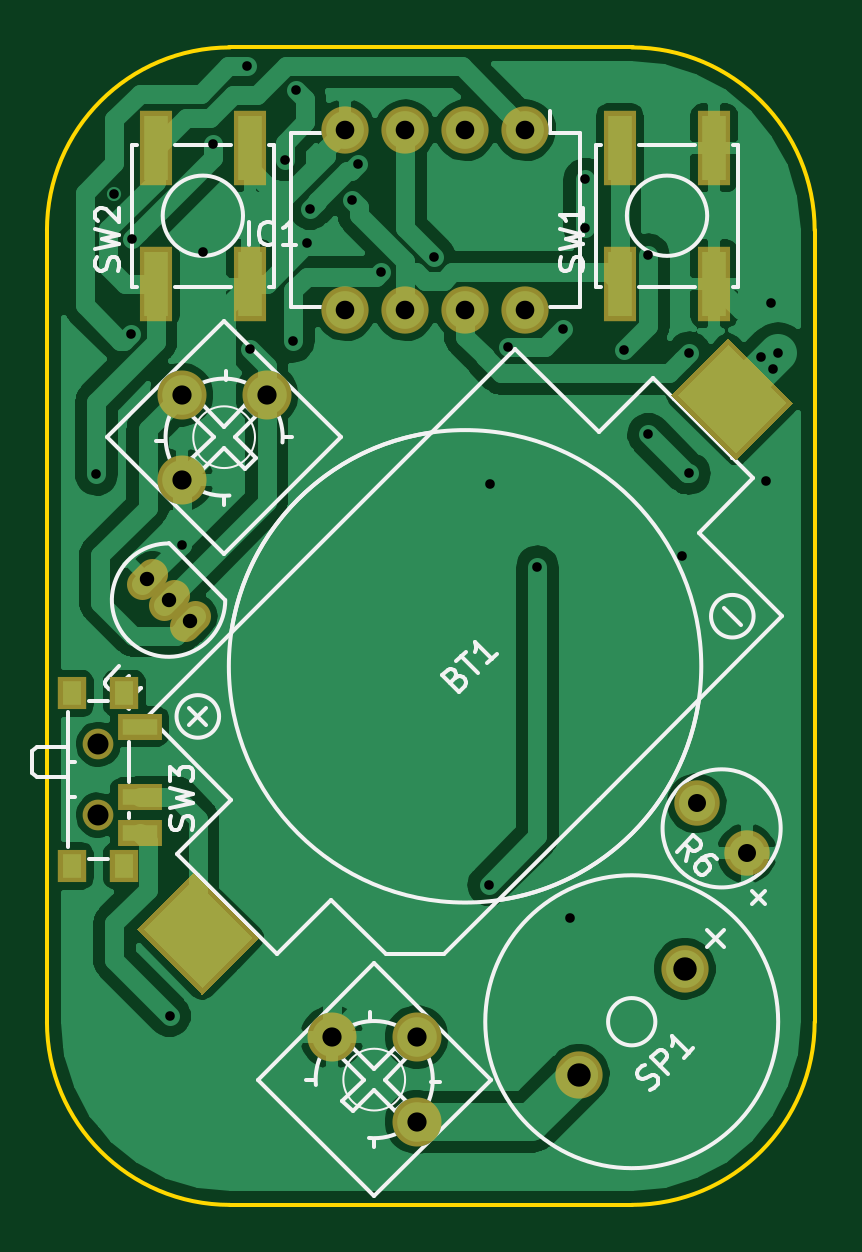
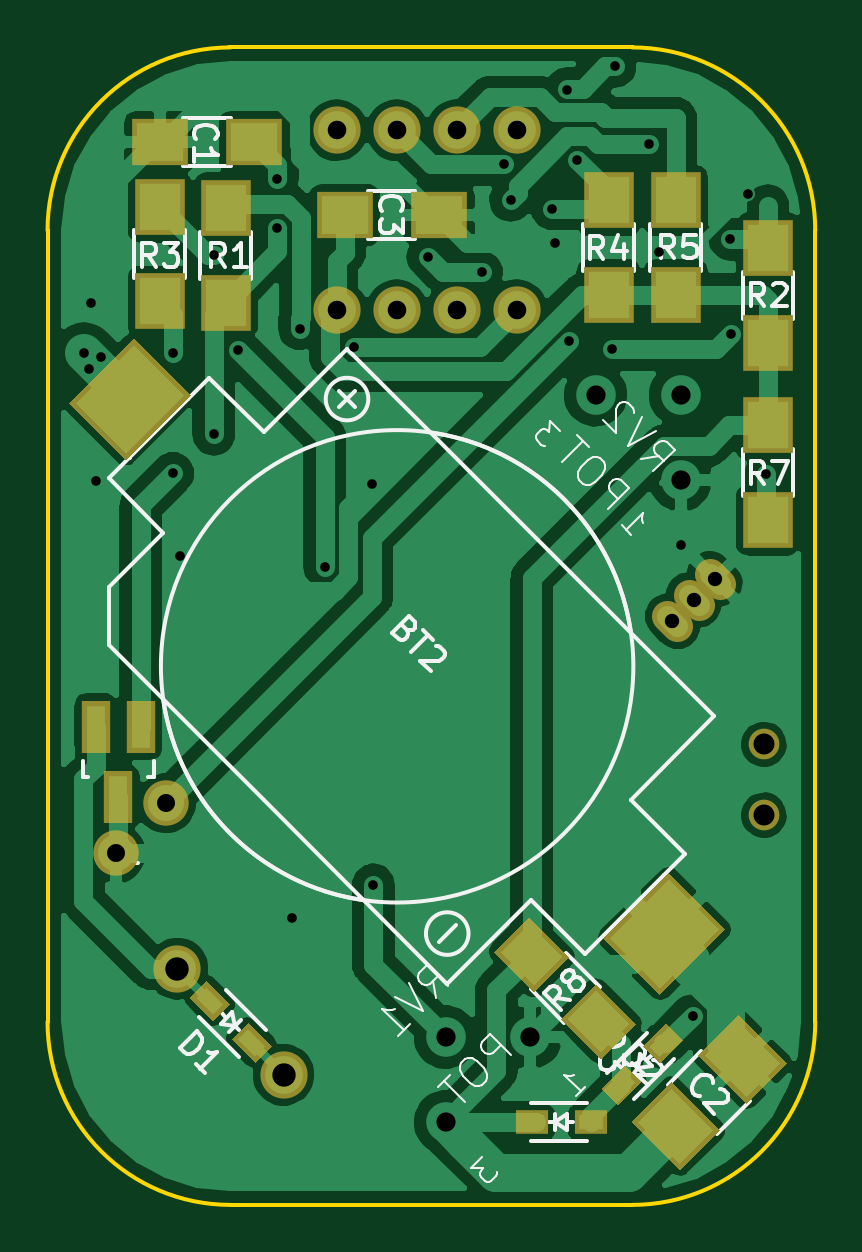
Circuit board: 9 layer files. Board 32.5 x 49.0 mm.
- bottom_copper: newcricket-B.Cu.gbr (96076 bytes)
- bottom_mask: newcricket-B.Mask.gbr (3183 bytes)
- bottom_silk: newcricket-B.SilkS.gbr (20627 bytes)
- outline: newcricket-Edge.Cuts.gbr (810 bytes)
- top_copper: newcricket-F.Cu.gbr (85603 bytes)
- top_mask: newcricket-F.Mask.gbr (1865 bytes)
- top_silk: newcricket-F.SilkS.gbr (14663 bytes)
- drill: newcricket-NPTH.drl (212 bytes)
- drill: newcricket.drl (1190 bytes)

=== bottom_copper: newcricket-B.Cu.gbr (96076 bytes, source omitted) ===
=== bottom_mask: newcricket-B.Mask.gbr ===
G04 #@! TF.FileFunction,Soldermask,Bot*
%FSLAX46Y46*%
G04 Gerber Fmt 4.6, Leading zero omitted, Abs format (unit mm)*
G04 Created by KiCad (PCBNEW (2015-11-17 BZR 6321)-product) date Thu 03 Dec 2015 08:01:09 PM EST*
%MOMM*%
G01*
G04 APERTURE LIST*
%ADD10C,0.100000*%
%ADD11R,2.400000X2.000000*%
%ADD12R,1.400000X1.000000*%
%ADD13O,2.000000X2.000000*%
%ADD14R,1.200100X2.200860*%
%ADD15R,2.100000X2.400000*%
%ADD16C,1.924000*%
%ADD17C,2.000200*%
%ADD18C,1.300000*%
%ADD19C,1.299160*%
G04 APERTURE END LIST*
D10*
G36*
X80763069Y-104594648D02*
X78005352Y-101836931D01*
X80409515Y-99432768D01*
X83167232Y-102190485D01*
X80763069Y-104594648D01*
X80763069Y-104594648D01*
G37*
G36*
X103036931Y-76805352D02*
X105794648Y-79563069D01*
X103390485Y-81967232D01*
X100632768Y-79209515D01*
X103036931Y-76805352D01*
X103036931Y-76805352D01*
G37*
D11*
X97950000Y-68500000D03*
X101950000Y-68500000D03*
D10*
G36*
X75411953Y-107512563D02*
X77462563Y-105461953D01*
X79159619Y-107159009D01*
X77109009Y-109209619D01*
X75411953Y-107512563D01*
X75411953Y-107512563D01*
G37*
G36*
X78240381Y-110340991D02*
X80290991Y-108290381D01*
X81988047Y-109987437D01*
X79937437Y-112038047D01*
X78240381Y-110340991D01*
X78240381Y-110340991D01*
G37*
D11*
X94125000Y-71600000D03*
X90125000Y-71600000D03*
D10*
G36*
X97921160Y-107485947D02*
X97214053Y-106778840D01*
X98204002Y-105788891D01*
X98911109Y-106495998D01*
X97921160Y-107485947D01*
X97921160Y-107485947D01*
G37*
G36*
X99695998Y-105711109D02*
X98988891Y-105004002D01*
X99978840Y-104014053D01*
X100685947Y-104721160D01*
X99695998Y-105711109D01*
X99695998Y-105711109D01*
G37*
G36*
X83263366Y-108574659D02*
X82556259Y-109281766D01*
X81566310Y-108291817D01*
X82273417Y-107584710D01*
X83263366Y-108574659D01*
X83263366Y-108574659D01*
G37*
G36*
X81488528Y-106799821D02*
X80781421Y-107506928D01*
X79791472Y-106516979D01*
X80498579Y-105809872D01*
X81488528Y-106799821D01*
X81488528Y-106799821D01*
G37*
D12*
X86205000Y-110000000D03*
X83695000Y-110000000D03*
D13*
X94450000Y-68000000D03*
X91910000Y-68000000D03*
X89370000Y-68000000D03*
X86830000Y-68000000D03*
X86830000Y-75620000D03*
X89370000Y-75620000D03*
X91910000Y-75620000D03*
X94450000Y-75620000D03*
D14*
X102750000Y-93247720D03*
X104650000Y-93247720D03*
X103700000Y-96250000D03*
D15*
X99150000Y-71300000D03*
X99150000Y-75300000D03*
X76200000Y-77000000D03*
X76200000Y-73000000D03*
X101950000Y-75250000D03*
X101950000Y-71250000D03*
X82950000Y-74978608D03*
X82950000Y-70978608D03*
X80104678Y-74978608D03*
X80104678Y-70978608D03*
D16*
X101700000Y-96500000D03*
X103821320Y-98621320D03*
D15*
X76200000Y-80500000D03*
X76200000Y-84500000D03*
D10*
G36*
X86306066Y-101309010D02*
X87790990Y-102793934D01*
X86093934Y-104490990D01*
X84609010Y-103006066D01*
X86306066Y-101309010D01*
X86306066Y-101309010D01*
G37*
G36*
X83477638Y-104137438D02*
X84962562Y-105622362D01*
X83265506Y-107319418D01*
X81780582Y-105834494D01*
X83477638Y-104137438D01*
X83477638Y-104137438D01*
G37*
D17*
X96709872Y-107990128D03*
X101200000Y-103500000D03*
D18*
X76375000Y-94000000D03*
X76375000Y-97000000D03*
D19*
X79560857Y-87685193D02*
X79135193Y-88110857D01*
X78662832Y-86787168D02*
X78237168Y-87212832D01*
X80458883Y-88583219D02*
X80033219Y-89008883D01*
M02*

=== bottom_silk: newcricket-B.SilkS.gbr (20627 bytes, source omitted) ===
=== outline: newcricket-Edge.Cuts.gbr ===
G04 #@! TF.FileFunction,Profile,NP*
%FSLAX46Y46*%
G04 Gerber Fmt 4.6, Leading zero omitted, Abs format (unit mm)*
G04 Created by KiCad (PCBNEW (2015-11-17 BZR 6321)-product) date Thu 03 Dec 2015 08:01:09 PM EST*
%MOMM*%
G01*
G04 APERTURE LIST*
%ADD10C,0.100000*%
%ADD11C,0.150000*%
G04 APERTURE END LIST*
D10*
D11*
X98950000Y-113500000D02*
X81950000Y-113500000D01*
X81900000Y-64500000D02*
X99000000Y-64500000D01*
X106700000Y-105750000D02*
X106700000Y-72250000D01*
X74200000Y-72250000D02*
X74200000Y-105750000D01*
X106700000Y-72250000D02*
G75*
G03X98950000Y-64500000I-7750000J0D01*
G01*
X81950000Y-64500000D02*
G75*
G03X74200000Y-72250000I0J-7750000D01*
G01*
X74200000Y-105750000D02*
G75*
G03X81950000Y-113500000I7750000J0D01*
G01*
X98950000Y-113500000D02*
G75*
G03X106700000Y-105750000I0J7750000D01*
G01*
M02*

=== top_copper: newcricket-F.Cu.gbr (85603 bytes, source omitted) ===
=== top_mask: newcricket-F.Mask.gbr ===
G04 #@! TF.FileFunction,Soldermask,Top*
%FSLAX46Y46*%
G04 Gerber Fmt 4.6, Leading zero omitted, Abs format (unit mm)*
G04 Created by KiCad (PCBNEW (2015-11-17 BZR 6321)-product) date Thu 03 Dec 2015 08:01:09 PM EST*
%MOMM*%
G01*
G04 APERTURE LIST*
%ADD10C,0.100000*%
%ADD11O,2.000000X2.000000*%
%ADD12C,1.924000*%
%ADD13C,2.076400*%
%ADD14C,2.000200*%
%ADD15R,1.400000X3.150000*%
%ADD16C,1.300000*%
%ADD17R,1.900000X1.100000*%
%ADD18R,1.200000X1.400000*%
%ADD19C,1.299160*%
G04 APERTURE END LIST*
D10*
G36*
X103036931Y-76805352D02*
X105794648Y-79563069D01*
X103390485Y-81967232D01*
X100632768Y-79209515D01*
X103036931Y-76805352D01*
X103036931Y-76805352D01*
G37*
G36*
X80763069Y-104594648D02*
X78005352Y-101836931D01*
X80409515Y-99432768D01*
X83167232Y-102190485D01*
X80763069Y-104594648D01*
X80763069Y-104594648D01*
G37*
D11*
X94450000Y-68000000D03*
X91910000Y-68000000D03*
X89370000Y-68000000D03*
X86830000Y-68000000D03*
X86830000Y-75620000D03*
X89370000Y-75620000D03*
X91910000Y-75620000D03*
X94450000Y-75620000D03*
D12*
X101700000Y-96500000D03*
X103821320Y-98621320D03*
D13*
X86257898Y-106400000D03*
X89850000Y-106400000D03*
X89850000Y-109992102D03*
X79903949Y-82796051D03*
X79903949Y-79203949D03*
X83496051Y-79203949D03*
D14*
X96709872Y-107990128D03*
X101200000Y-103500000D03*
D15*
X98450000Y-68750000D03*
X98450000Y-74500000D03*
X102450000Y-74500000D03*
X102450000Y-68750000D03*
X78800000Y-68750000D03*
X78800000Y-74500000D03*
X82800000Y-74500000D03*
X82800000Y-68750000D03*
D16*
X76375000Y-94000000D03*
X76375000Y-97000000D03*
D17*
X78125000Y-93250000D03*
X78125000Y-96250000D03*
X78125000Y-97750000D03*
D18*
X75275000Y-91850000D03*
X75275000Y-99150000D03*
X77475000Y-99150000D03*
X77475000Y-91850000D03*
D19*
X79560857Y-87685193D02*
X79135193Y-88110857D01*
X78662832Y-86787168D02*
X78237168Y-87212832D01*
X80458883Y-88583219D02*
X80033219Y-89008883D01*
M02*

=== top_silk: newcricket-F.SilkS.gbr (14663 bytes, source omitted) ===
=== drill: newcricket-NPTH.drl ===
M48
;DRILL file {KiCad (2015-11-17 BZR 6321)-product} date Thu 03 Dec 2015 08:00:19 PM EST
;FORMAT={-:-/ absolute / inch / decimal}
FMAT,2
INCH,TZ
T1C0.035
%
G90
G05
M72
T1
X3.0069Y-3.7008
X3.0069Y-3.8189
T0
M30

=== drill: newcricket.drl ===
M48
;DRILL file {KiCad (2015-11-17 BZR 6321)-product} date Thu 03 Dec 2015 08:00:19 PM EST
;FORMAT={-:-/ absolute / inch / decimal}
FMAT,2
INCH,TZ
T1C0.016
T2C0.024
T3C0.030
T4C0.031
T5C0.032
T6C0.039
%
G90
G05
M72
T1
X3.0038Y-3.2511
X3.033Y-2.7829
X3.061Y-3.0167
X3.0636Y-2.8588
X3.1258Y-4.1531
X3.1458Y-3.368
X3.1811Y-2.8803
X3.1988Y-2.6998
X3.2549Y-2.5709
X3.2598Y-3.0423
X3.3179Y-2.7264
X3.3318Y-3.0291
X3.3356Y-2.6102
X3.3543Y-2.8661
X3.3602Y-2.8081
X3.4291Y-2.7943
X3.44Y-2.7343
X3.4774Y-2.9144
X3.5669Y-2.8888
X3.6578Y-3.9351
X3.6594Y-3.2677
X3.69Y-3.0394
X3.7388Y-3.4051
X3.7808Y-3.0081
X3.7928Y-3.9911
X3.8178Y-2.7591
X3.8178Y-2.8401
X3.8838Y-3.0431
X3.9238Y-2.8851
X3.9238Y-3.1841
X3.9803Y-3.3878
X3.9918Y-3.0481
X3.9918Y-3.2491
X4.0039Y-3.7992
X4.1118Y-3.0561
X4.1201Y-3.2618
X4.1278Y-2.9651
X4.1318Y-3.0751
X4.1398Y-3.0492
T2
X3.0886Y-3.4252
X3.1239Y-3.4606
X3.1593Y-3.4959
T3
X4.0039Y-3.7992
X4.0875Y-3.8827
T4
X3.4185Y-2.6772
X3.4185Y-2.9772
X3.5185Y-2.6772
X3.5185Y-2.9772
X3.6185Y-2.6772
X3.6185Y-2.9772
X3.7185Y-2.6772
X3.7185Y-2.9772
T5
X3.1458Y-3.1183
X3.1458Y-3.2597
X3.2872Y-3.1183
X3.396Y-4.189
X3.5374Y-4.189
X3.5374Y-4.3304
T6
X3.8075Y-4.2516
X3.9843Y-4.0748
T0
M30

